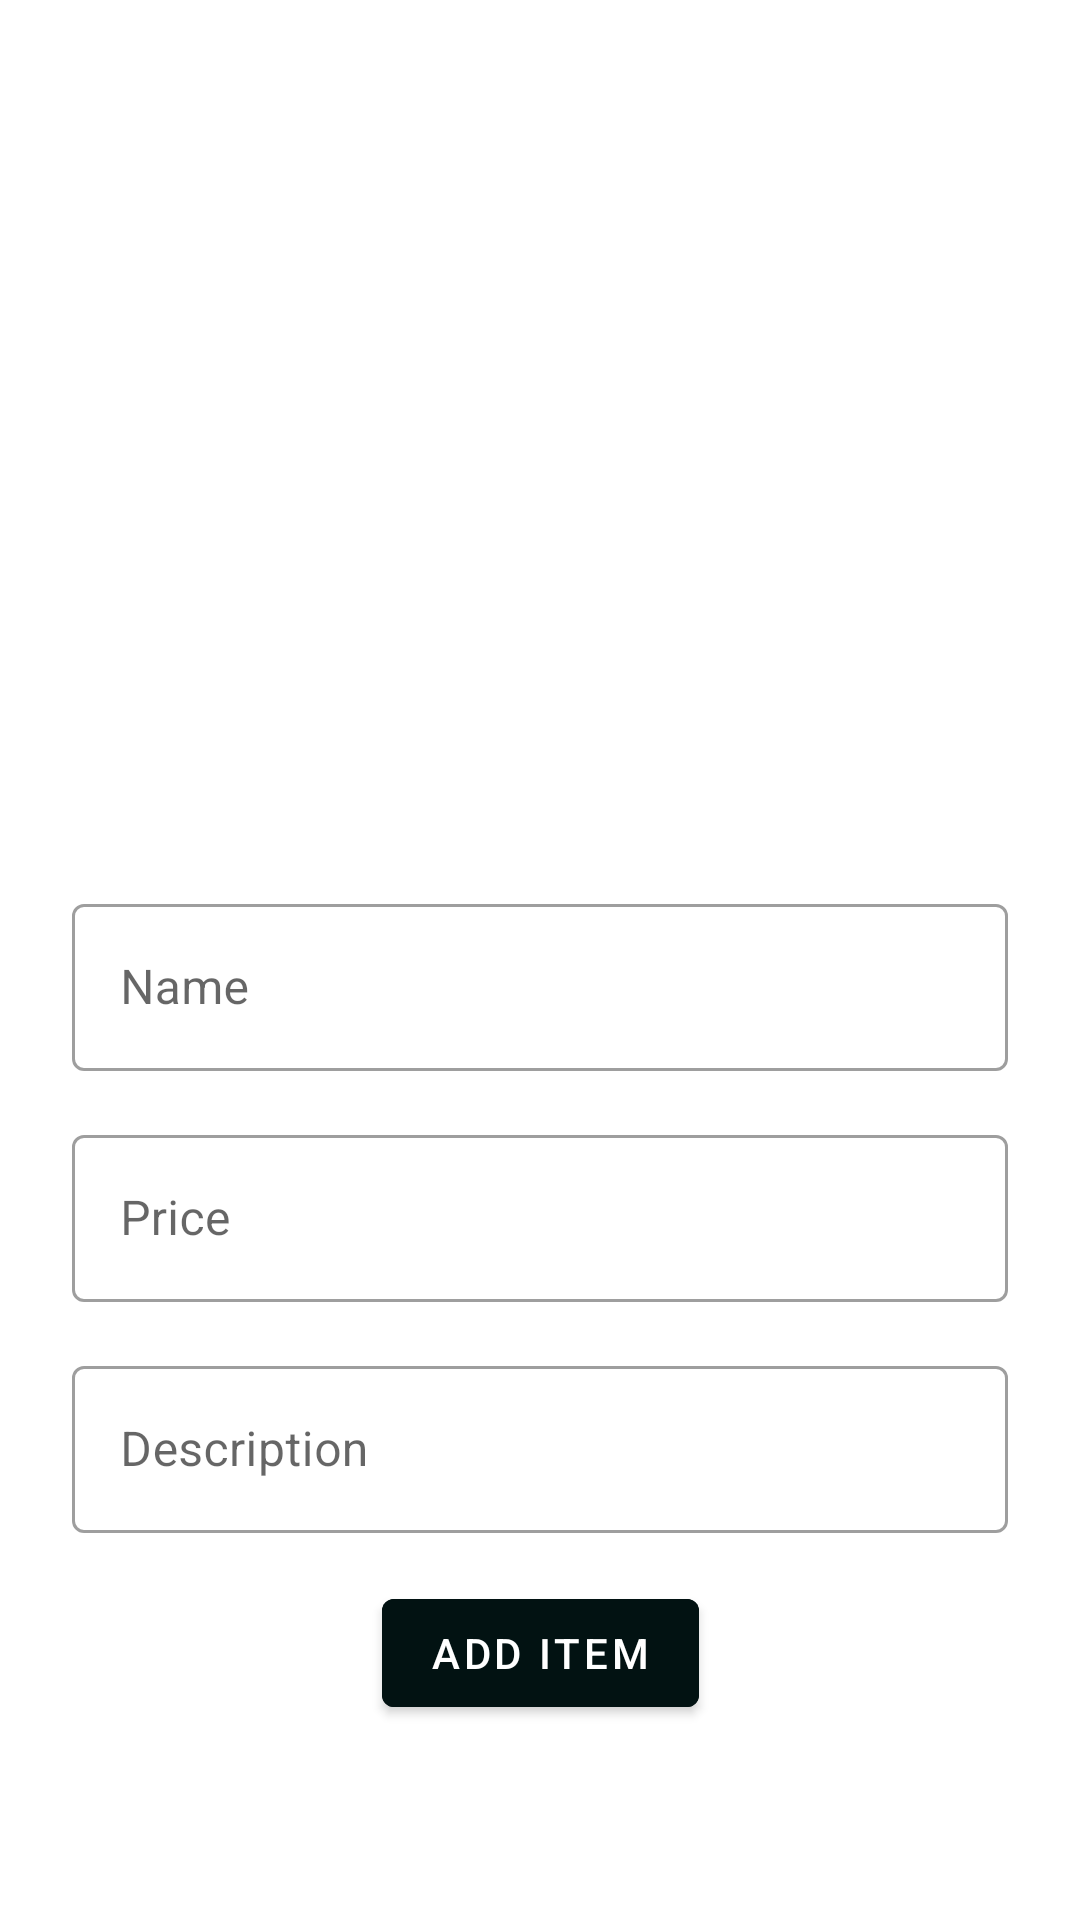

Here is an Android app screen rendered from its layout file. Give the layout XML and the strings, colors and styles it references.
<!-- AndroidManifest.xml: application theme AppTheme -->
<!-- res/layout/fragment_menu.xml -->
<?xml version="1.0" encoding="utf-8"?>
<ScrollView xmlns:android="http://schemas.android.com/apk/res/android"
    xmlns:app="http://schemas.android.com/apk/res-auto"
    android:layout_width="match_parent"
    android:layout_height="match_parent"
    android:orientation="vertical">

    <androidx.constraintlayout.widget.ConstraintLayout
        android:layout_width="match_parent"
        android:layout_height="match_parent"
        android:scrollbars="vertical"
        android:orientation="vertical">

        <androidx.appcompat.widget.Toolbar
            android:id="@+id/toolbar"
            android:layout_width="match_parent"
            android:layout_height="wrap_content"
            android:minHeight="?attr/actionBarSize"
            android:background="@android:color/white"
            app:titleTextColor="@android:color/black" />

        <ImageView
            android:id="@+id/imageItem"
            android:layout_width="200dp"
            android:layout_height="200dp"
            android:layout_marginTop="24dp"
            android:src="@mipmap/ic_launcher_round"
            app:layout_constraintTop_toBottomOf="@id/toolbar"
            app:layout_constraintStart_toStartOf="parent"
            app:layout_constraintEnd_toEndOf="parent"/>

        <com.google.android.material.textfield.TextInputLayout
            android:id="@+id/layoutName"
            style="@style/Widget.MaterialComponents.TextInputLayout.OutlinedBox"
            android:layout_width="match_parent"
            android:layout_height="wrap_content"
            android:layout_marginStart="24dp"
            android:layout_marginTop="16dp"
            android:layout_marginEnd="24dp"
            android:hint="Name"
            app:layout_constraintEnd_toEndOf="parent"
            app:layout_constraintStart_toStartOf="parent"
            app:layout_constraintTop_toBottomOf="@+id/imageItem">

            <com.google.android.material.textfield.TextInputEditText
                android:id="@+id/edtName"
                android:layout_width="match_parent"
                android:layout_height="wrap_content"
                android:textColor="@android:color/black" />
        </com.google.android.material.textfield.TextInputLayout>

        <com.google.android.material.textfield.TextInputLayout
            android:id="@+id/layoutPrice"
            style="@style/Widget.MaterialComponents.TextInputLayout.OutlinedBox"
            android:layout_width="match_parent"
            android:layout_height="wrap_content"
            android:layout_marginStart="24dp"
            android:layout_marginTop="16dp"
            android:layout_marginEnd="24dp"
            android:hint="Price"
            app:layout_constraintEnd_toEndOf="parent"
            app:layout_constraintStart_toStartOf="parent"
            app:layout_constraintTop_toBottomOf="@+id/layoutName">

            <com.google.android.material.textfield.TextInputEditText
                android:id="@+id/edtPrice"
                android:layout_width="match_parent"
                android:layout_height="wrap_content"
                android:inputType="number"
                android:textColor="@android:color/black" />
        </com.google.android.material.textfield.TextInputLayout>

        <com.google.android.material.textfield.TextInputLayout
            android:id="@+id/layoutDescription"
            style="@style/Widget.MaterialComponents.TextInputLayout.OutlinedBox"
            android:layout_width="match_parent"
            android:layout_height="wrap_content"
            android:layout_marginStart="24dp"
            android:layout_marginTop="16dp"
            android:layout_marginEnd="24dp"
            android:hint="Description"
            app:layout_constraintEnd_toEndOf="parent"
            app:layout_constraintStart_toStartOf="parent"
            app:layout_constraintTop_toBottomOf="@+id/layoutPrice">

            <com.google.android.material.textfield.TextInputEditText
                android:id="@+id/edtDescription"
                android:layout_width="match_parent"
                android:layout_height="wrap_content"
                android:textColor="@android:color/black" />
        </com.google.android.material.textfield.TextInputLayout>

        <com.google.android.material.button.MaterialButton
            android:id="@+id/buttonAdd"
            android:layout_width="wrap_content"
            android:layout_height="wrap_content"
            android:layout_marginTop="16dp"
            android:backgroundTint="#021212"
            android:text="@string/text_add"
            app:layout_constraintEnd_toEndOf="parent"
            app:backgroundTint="#021212"
            app:layout_constraintStart_toStartOf="parent"
            app:layout_constraintTop_toBottomOf="@id/layoutDescription" />


    </androidx.constraintlayout.widget.ConstraintLayout>

</ScrollView>
<!-- resources referenced by this layout -->
<resources>
  <string name="text_add">Add Item</string>
  <style name="AppTheme" parent="Theme.MaterialComponents.Light.NoActionBar">
          
          <item name="colorPrimary">@color/colorPrimary</item>
          <item name="colorPrimaryDark">@color/colorPrimaryDark</item>
          <item name="colorAccent">@color/colorAccent</item>
          <item name="android:windowFullscreen">true</item>
  
      </style>
  <color name="colorPrimary">#008577</color>
  <color name="colorPrimaryDark">#00574B</color>
  <color name="colorAccent">#D81B60</color>
</resources>
